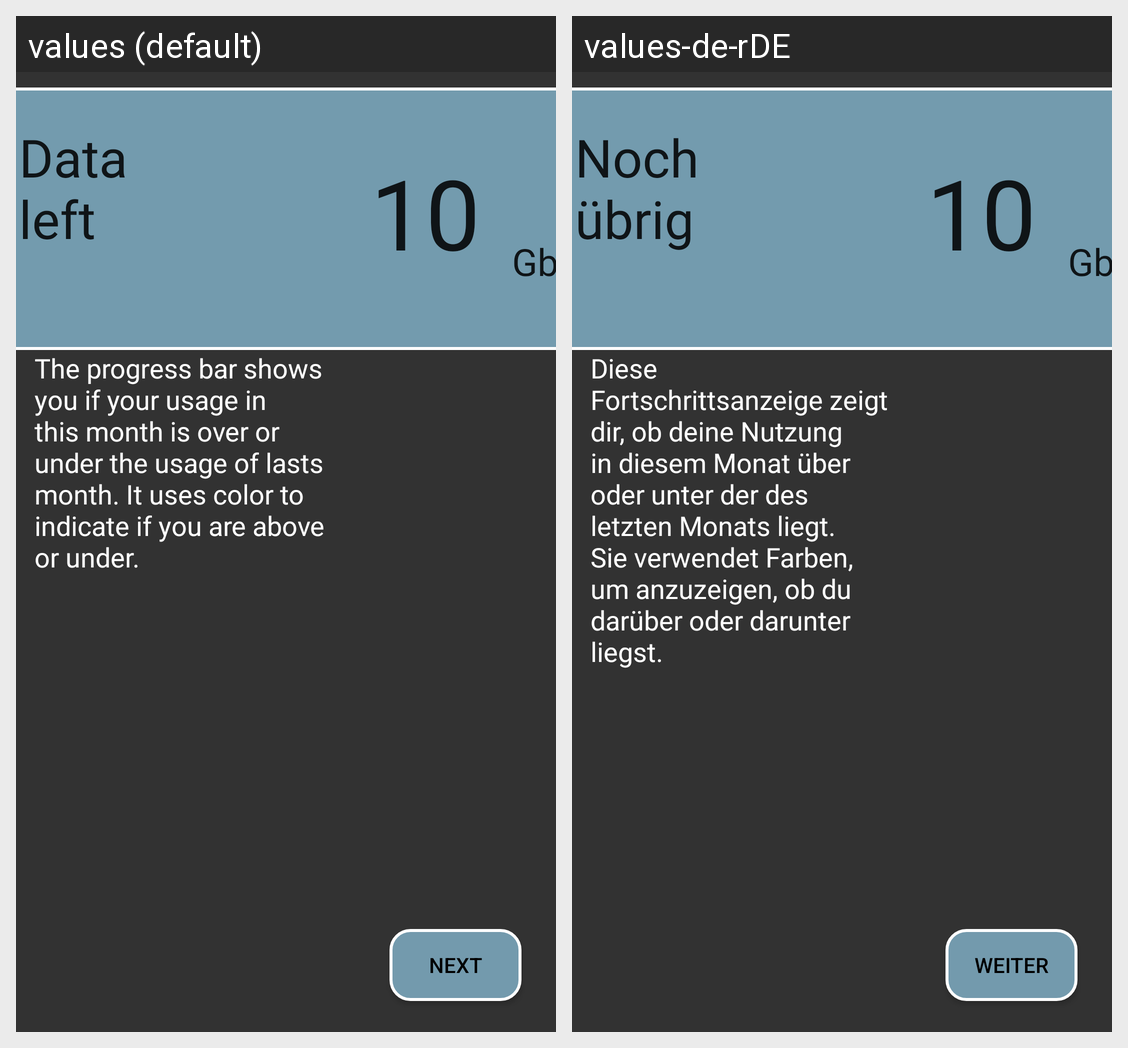

Here is an Android app screen in its default locale and in the app's own translations. Write out the translated-string differences for the strings that appear on this screen.
Android screen res/layout/dim_overlay_progress_bar_unlimited.xml rendered under 2 locales, left to right: values (default), values-de-rDE. Device: Nexus 5 (rendered at 1080×1920; each locale shown at half size, 540×960, under a caption strip naming it); theme Theme.Data0.
Strings drawn on this screen, with the default value and each locale's value (text and hints the layout hard-codes, and strings that could not be matched under every locale, appear in the picture but are not listed):

data_left
  values: Data left
  values-de-rDE: Noch übrig

Gb
  values: Gb
  values-de-rDE: Gb

dim_overlay_7
  values: The progress bar shows you if your usage in this month is over or under the usage of lasts month. It uses color to indicate if you are above or under.
  values-de-rDE: Diese Fortschrittsanzeige zeigt dir, ob deine Nutzung in diesem Monat über oder unter der des letzten Monats liegt. Sie verwendet Farben, um anzuzeigen, ob du darüber oder darunter liegst.

button_next
  values: Next
  values-de-rDE: Weiter
